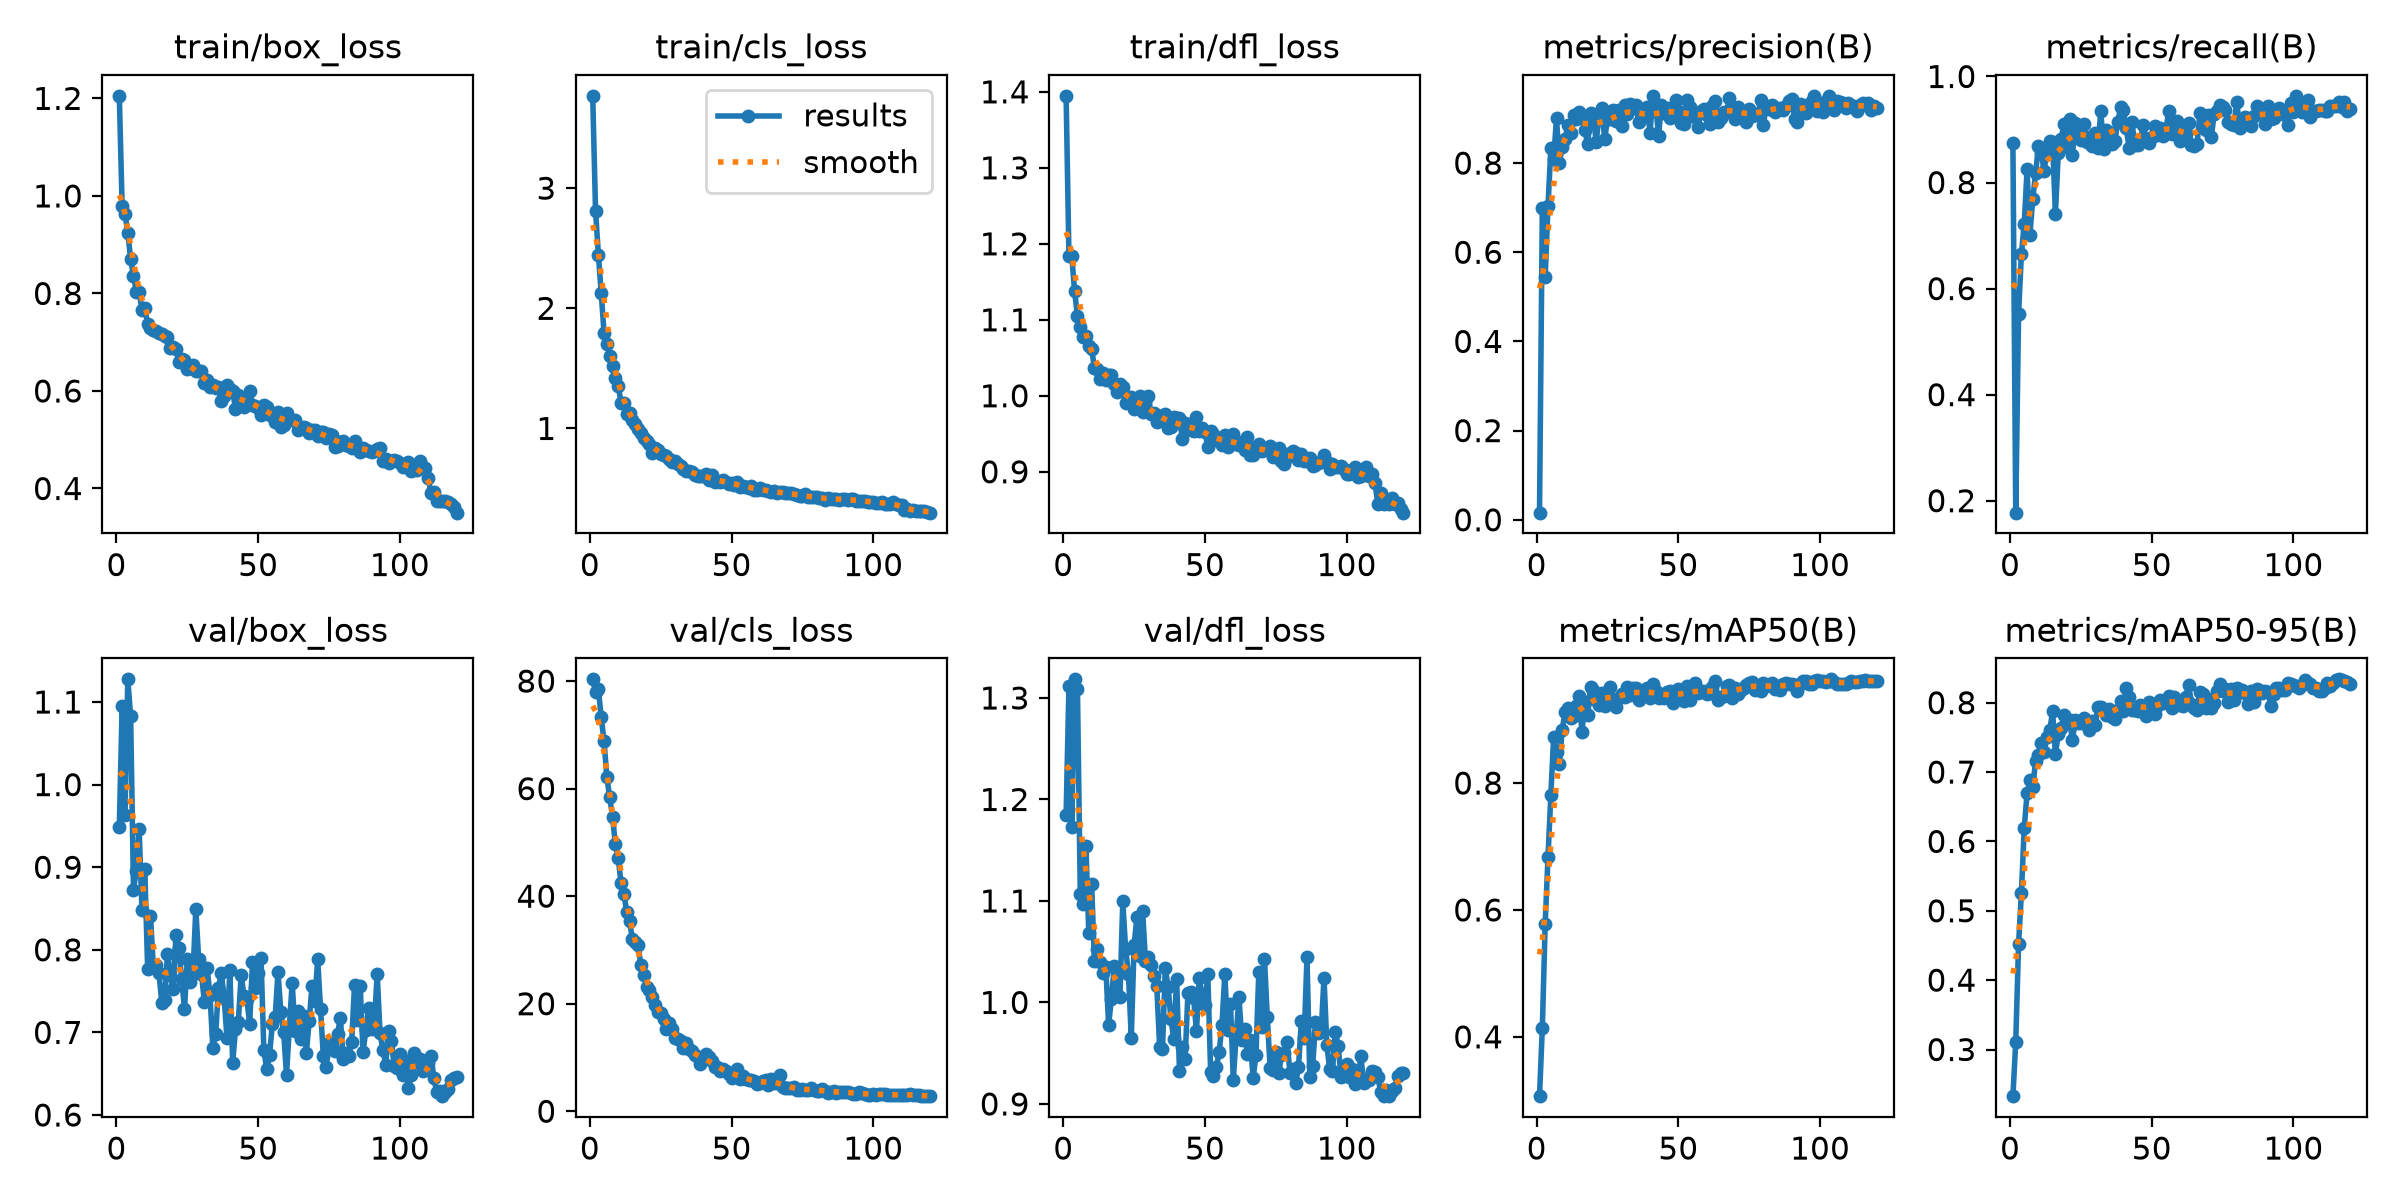

The data file committed next to this chart (first rows):
epoch, time, train/box_loss, train/cls_loss, train/dfl_loss, metrics/precision(B), metrics/recall(B), metrics/mAP50(B), metrics/mAP50-95(B), val/box_loss, val/cls_loss, val/dfl_loss, lr/pg0, lr/pg1, lr/pg2
1, 8.031, 1.205, 3.769, 1.395, 0.016, 0.8743, 0.3065, 0.2328, 0.9484, 80.33, 1.184, 0.0001625, 0.0001625, 0.0001625
2, 14.73, 0.9786, 2.813, 1.184, 0.7002, 0.1775, 0.4147, 0.3104, 1.095, 78, 1.312, 0.0003265, 0.0003265, 0.0003265
3, 21.38, 0.9639, 2.448, 1.184, 0.5442, 0.5516, 0.5775, 0.4523, 0.9636, 78.56, 1.173, 0.0004877, 0.0004877, 0.0004877
4, 27.96, 0.9236, 2.127, 1.137, 0.7038, 0.6655, 0.6833, 0.526, 1.127, 73.25, 1.318, 0.0004876, 0.0004876, 0.0004876
5, 34.66, 0.8711, 1.797, 1.105, 0.8328, 0.7221, 0.7811, 0.6196, 1.083, 68.79, 1.309, 0.0004835, 0.0004835, 0.0004835
6, 41.28, 0.8362, 1.706, 1.091, 0.8086, 0.8247, 0.8729, 0.6693, 0.8727, 62.14, 1.107, 0.0004794, 0.0004794, 0.0004794
7, 47.82, 0.8036, 1.606, 1.077, 0.901, 0.702, 0.849, 0.6879, 0.8959, 58.39, 1.097, 0.0004752, 0.0004752, 0.0004752
8, 54.48, 0.8035, 1.519, 1.079, 0.8007, 0.7687, 0.8302, 0.6782, 0.9457, 54.79, 1.154, 0.0004711, 0.0004711, 0.0004711
9, 61.1, 0.767, 1.416, 1.066, 0.8352, 0.8172, 0.883, 0.7157, 0.848, 49.62, 1.069, 0.000467, 0.000467, 0.000467
10, 67.83, 0.7709, 1.357, 1.062, 0.8535, 0.8689, 0.9126, 0.7248, 0.8977, 47.06, 1.116, 0.0004629, 0.0004629, 0.0004629
11, 74.54, 0.7365, 1.215, 1.037, 0.8856, 0.857, 0.9184, 0.7418, 0.7771, 42.5, 1.041, 0.0004588, 0.0004588, 0.0004588
12, 81.09, 0.7282, 1.209, 1.036, 0.8673, 0.8225, 0.9032, 0.7293, 0.8411, 40.48, 1.052, 0.0004546, 0.0004546, 0.0004546
13, 87.74, 0.7261, 1.122, 1.022, 0.9074, 0.858, 0.9056, 0.7505, 0.7799, 37.05, 1.04, 0.0004505, 0.0004505, 0.0004505
14, 94.34, 0.7229, 1.132, 1.03, 0.8978, 0.8792, 0.9207, 0.7599, 0.7819, 35.32, 1.029, 0.0004464, 0.0004464, 0.0004464
15, 100.9, 0.7185, 1.071, 1.021, 0.9148, 0.8757, 0.9368, 0.7874, 0.7722, 32.09, 1.035, 0.0004422, 0.0004422, 0.0004422
16, 107.5, 0.7175, 1.036, 1.027, 0.9034, 0.7408, 0.8805, 0.7257, 0.7356, 31.39, 0.9782, 0.0004381, 0.0004381, 0.0004381
17, 114.1, 0.7132, 0.9952, 1.027, 0.8736, 0.8549, 0.9282, 0.7556, 0.7389, 30.9, 1.004, 0.000434, 0.000434, 0.000434
18, 120.7, 0.7115, 0.9637, 1.015, 0.8437, 0.8818, 0.9066, 0.7628, 0.7951, 27.19, 1.036, 0.0004299, 0.0004299, 0.0004299
19, 127.1, 0.6876, 0.9176, 1.005, 0.9113, 0.9097, 0.9513, 0.7824, 0.7691, 25.42, 1.008, 0.0004258, 0.0004258, 0.0004258
20, 133.7, 0.6905, 0.8933, 1.015, 0.9079, 0.8671, 0.9464, 0.772, 0.753, 23.19, 1.006, 0.0004216, 0.0004216, 0.0004216
21, 140.2, 0.6852, 0.868, 1.011, 0.8464, 0.9204, 0.9303, 0.7753, 0.8184, 22.51, 1.1, 0.0004175, 0.0004175, 0.0004175
22, 146.7, 0.6603, 0.7992, 0.9906, 0.9058, 0.8511, 0.9231, 0.7458, 0.802, 21.21, 1.053, 0.0004134, 0.0004134, 0.0004134
23, 153.2, 0.6663, 0.8379, 0.9981, 0.9239, 0.9125, 0.9425, 0.7747, 0.7653, 19.75, 1.028, 0.0004093, 0.0004093, 0.0004093
24, 159.7, 0.6633, 0.8214, 0.9985, 0.8542, 0.9063, 0.9212, 0.7704, 0.7278, 18.39, 0.9653, 0.0004051, 0.0004051, 0.0004051
25, 166.3, 0.6447, 0.7836, 0.9828, 0.8994, 0.8796, 0.9387, 0.7707, 0.789, 18.35, 1.057, 0.000401, 0.000401, 0.000401
26, 172.8, 0.6471, 0.7765, 0.9888, 0.8983, 0.9101, 0.9519, 0.7783, 0.7609, 17.13, 1.084, 0.0003969, 0.0003969, 0.0003969
27, 179.8, 0.6531, 0.7667, 1, 0.9193, 0.877, 0.9314, 0.7735, 0.7713, 15.35, 1.046, 0.0003927, 0.0003927, 0.0003927
28, 186.9, 0.6405, 0.7448, 0.979, 0.8943, 0.8859, 0.9202, 0.7605, 0.8493, 16.43, 1.09, 0.0003886, 0.0003886, 0.0003886
29, 193.9, 0.6405, 0.7192, 0.992, 0.9186, 0.8687, 0.9339, 0.7742, 0.7884, 15.32, 1.041, 0.0003845, 0.0003845, 0.0003845
30, 201.3, 0.641, 0.7255, 0.9997, 0.8838, 0.8925, 0.9402, 0.7678, 0.7712, 13.69, 1.045, 0.0003804, 0.0003804, 0.0003804
31, 208.9, 0.6163, 0.7002, 0.9754, 0.9306, 0.8656, 0.9362, 0.7938, 0.7371, 13.37, 1.037, 0.0003763, 0.0003763, 0.0003763
32, 216.2, 0.6233, 0.6882, 0.9778, 0.9103, 0.9343, 0.9514, 0.7942, 0.7775, 13.1, 1.026, 0.0003721, 0.0003721, 0.0003721
33, 223.2, 0.609, 0.6618, 0.9655, 0.9327, 0.8625, 0.9394, 0.7881, 0.7449, 11.8, 1.016, 0.000368, 0.000368, 0.000368
34, 230.3, 0.6117, 0.6472, 0.9736, 0.9228, 0.8995, 0.9501, 0.7816, 0.6817, 12.75, 0.9563, 0.0003639, 0.0003639, 0.0003639
35, 237.3, 0.6052, 0.6422, 0.969, 0.9308, 0.8954, 0.9493, 0.791, 0.6979, 11.53, 0.954, 0.0003597, 0.0003597, 0.0003597
36, 244.3, 0.6073, 0.6334, 0.976, 0.8931, 0.8721, 0.9303, 0.7796, 0.7541, 11.12, 1.034, 0.0003556, 0.0003556, 0.0003556
37, 251.3, 0.5797, 0.6103, 0.9578, 0.9003, 0.8793, 0.9407, 0.7758, 0.772, 10.49, 1.015, 0.0003515, 0.0003515, 0.0003515
38, 258.3, 0.5888, 0.605, 0.959, 0.9038, 0.9138, 0.9442, 0.7897, 0.7411, 10.01, 0.9835, 0.0003474, 0.0003474, 0.0003474
39, 265.3, 0.612, 0.606, 0.9722, 0.9265, 0.9419, 0.9505, 0.8024, 0.693, 8.711, 0.964, 0.0003433, 0.0003433, 0.0003433
40, 272.3, 0.6039, 0.6064, 0.9704, 0.8682, 0.936, 0.9341, 0.7887, 0.7757, 9.857, 1.023, 0.0003391, 0.0003391, 0.0003391
41, 279.4, 0.5991, 0.6208, 0.9714, 0.9502, 0.9022, 0.9554, 0.821, 0.6629, 10.67, 0.9325, 0.000335, 0.000335, 0.000335
42, 286.4, 0.5637, 0.5703, 0.9428, 0.9309, 0.866, 0.9457, 0.8087, 0.7035, 10.07, 0.956, 0.0003309, 0.0003309, 0.0003309
43, 293.5, 0.5925, 0.6098, 0.9647, 0.8608, 0.9136, 0.9342, 0.7899, 0.713, 9.322, 0.9446, 0.0003268, 0.0003268, 0.0003268
44, 300.7, 0.5802, 0.5572, 0.9558, 0.9304, 0.8717, 0.9375, 0.7901, 0.7691, 8.185, 1.009, 0.0003226, 0.0003226, 0.0003226
45, 308, 0.5663, 0.5611, 0.9556, 0.9118, 0.8701, 0.9344, 0.7884, 0.7444, 8.171, 1.01, 0.0003185, 0.0003185, 0.0003185
46, 315.4, 0.5812, 0.5581, 0.9534, 0.9242, 0.8801, 0.943, 0.796, 0.7409, 7.439, 1.004, 0.0003144, 0.0003144, 0.0003144
47, 322.7, 0.5991, 0.5729, 0.9725, 0.901, 0.9076, 0.9451, 0.7953, 0.7103, 7.837, 0.9719, 0.0003102, 0.0003102, 0.0003102
48, 329.7, 0.5702, 0.5569, 0.9538, 0.9203, 0.882, 0.926, 0.7806, 0.7849, 7.477, 1.024, 0.0003061, 0.0003061, 0.0003061
49, 336.9, 0.5683, 0.5351, 0.958, 0.9424, 0.8751, 0.9391, 0.8015, 0.7536, 7.016, 1.006, 0.000302, 0.000302, 0.000302
50, 344.1, 0.5645, 0.5466, 0.9526, 0.9166, 0.8854, 0.9487, 0.798, 0.7724, 6.193, 0.9971, 0.0002979, 0.0002979, 0.0002979
51, 351.6, 0.5515, 0.5315, 0.933, 0.8903, 0.9075, 0.9421, 0.7842, 0.7903, 7.075, 1.028, 0.0002938, 0.0002938, 0.0002938
52, 359.1, 0.572, 0.5557, 0.9532, 0.8868, 0.8902, 0.9299, 0.7946, 0.6791, 7.811, 0.9315, 0.0002896, 0.0002896, 0.0002896
53, 366.6, 0.5675, 0.5159, 0.9493, 0.9409, 0.9032, 0.9526, 0.8045, 0.6555, 5.922, 0.9278, 0.0002855, 0.0002855, 0.0002855
54, 374.1, 0.5507, 0.5184, 0.942, 0.9247, 0.8878, 0.9314, 0.7991, 0.6726, 6.513, 0.936, 0.0002814, 0.0002814, 0.0002814
55, 381.4, 0.5521, 0.5119, 0.9435, 0.905, 0.9003, 0.9454, 0.8008, 0.7101, 5.993, 0.951, 0.0002772, 0.0002772, 0.0002772
56, 388.9, 0.5369, 0.5075, 0.9348, 0.9033, 0.9347, 0.9577, 0.8093, 0.7186, 5.831, 0.9775, 0.0002731, 0.0002731, 0.0002731
57, 396.3, 0.5572, 0.5177, 0.9478, 0.882, 0.8911, 0.9418, 0.7927, 0.7734, 5.803, 1.028, 0.000269, 0.000269, 0.000269
58, 403.8, 0.5258, 0.4877, 0.932, 0.9165, 0.8967, 0.9449, 0.8075, 0.7242, 5.571, 0.9724, 0.0002649, 0.0002649, 0.0002649
59, 411.2, 0.5305, 0.4892, 0.9385, 0.9203, 0.9153, 0.9455, 0.8016, 0.7003, 4.994, 0.9988, 0.0002608, 0.0002608, 0.0002608
60, 418.4, 0.5555, 0.5069, 0.9498, 0.9085, 0.8784, 0.9406, 0.796, 0.6483, 5.27, 0.924, 0.0002566, 0.0002566, 0.0002566
... 60 more rows
